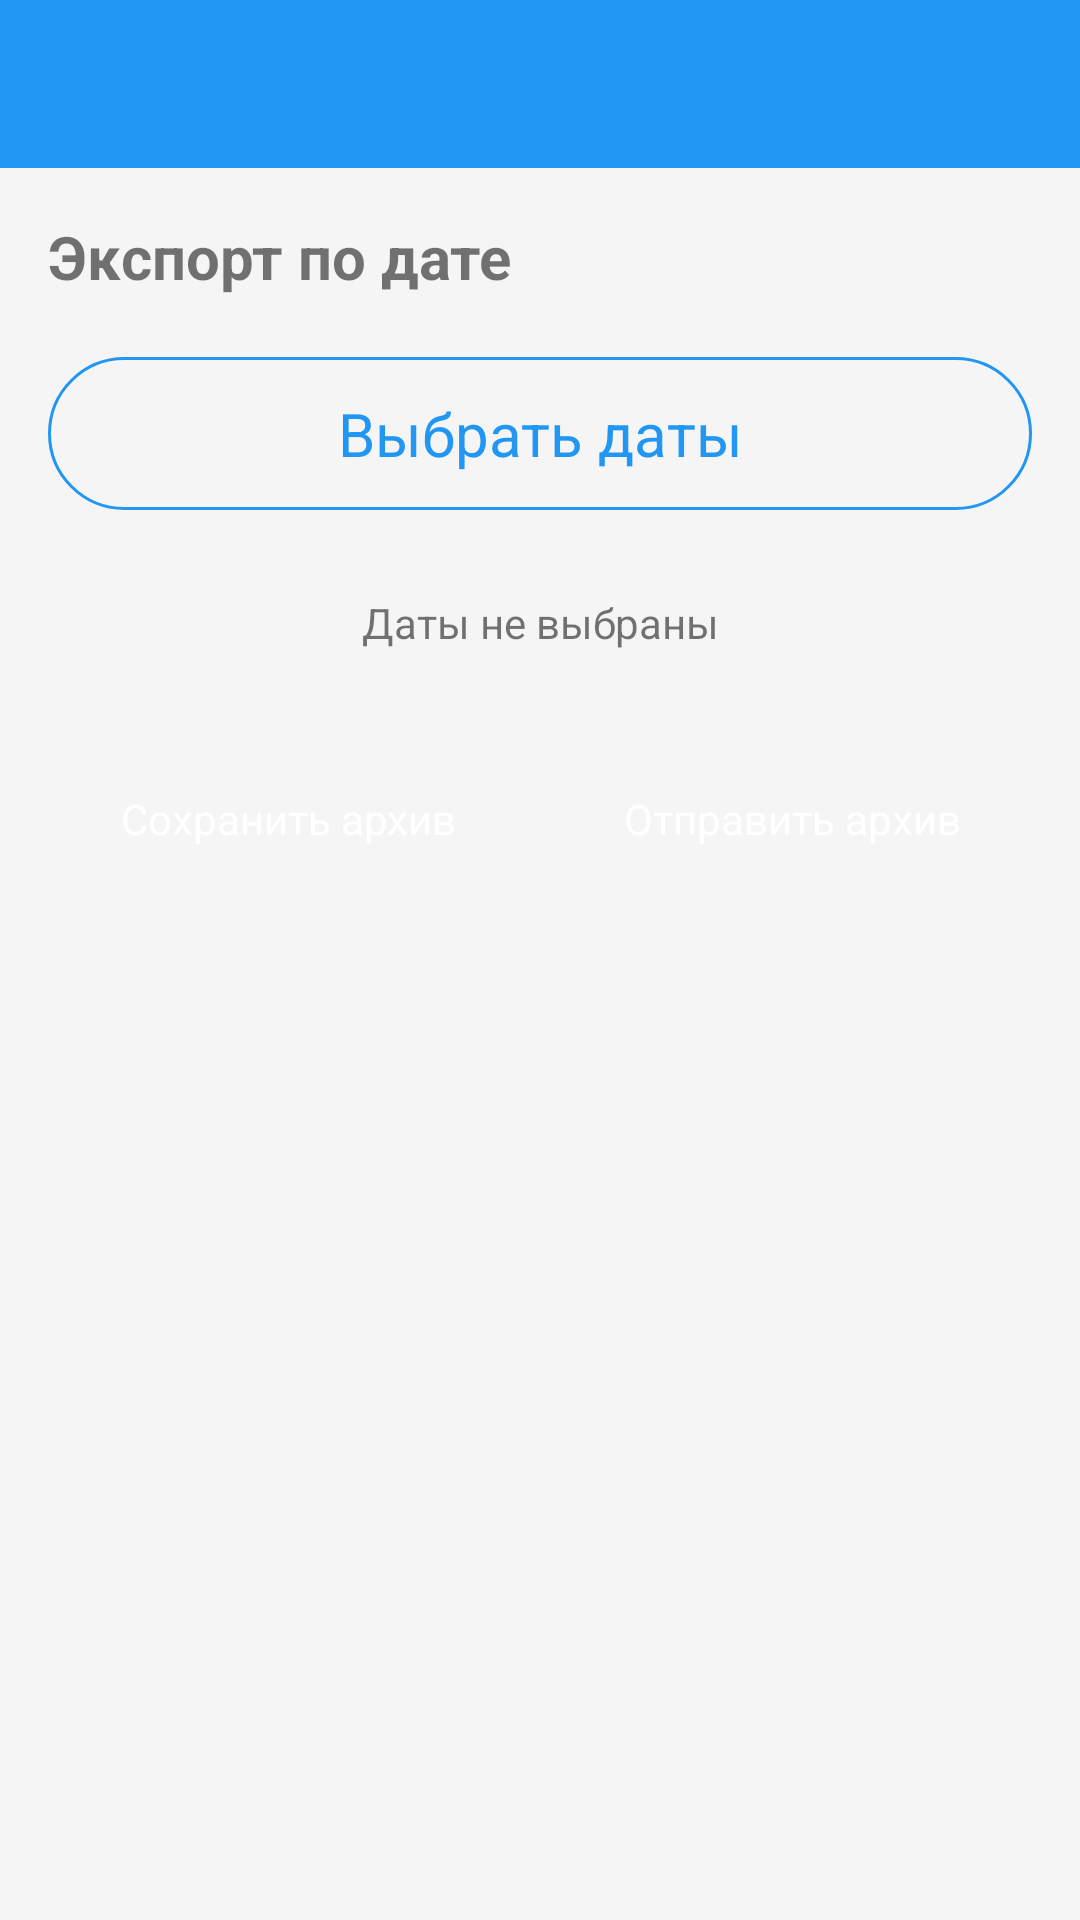

Produce the Android XML layout that renders to this screen, including the resource entries it uses.
<!-- AndroidManifest.xml: application theme AppTheme -->
<!-- res/layout/activity_export_date_range.xml -->
<?xml version="1.0" encoding="utf-8"?>
<LinearLayout xmlns:android="http://schemas.android.com/apk/res/android"
    xmlns:app="http://schemas.android.com/apk/res-auto"
    android:layout_width="match_parent"
    android:layout_height="match_parent"
    android:orientation="vertical">

    <androidx.appcompat.widget.Toolbar
        android:id="@+id/toolbar"
        android:layout_width="match_parent"
        android:layout_height="?attr/actionBarSize"
        android:background="?attr/colorPrimary"
        android:theme="@style/ThemeOverlay.AppCompat.Dark.ActionBar"
        app:popupTheme="@style/PopupMenuDark" />

    <LinearLayout
        android:layout_width="match_parent"
        android:layout_height="match_parent"
        android:orientation="vertical"
        android:padding="16dp">

        <TextView
            android:layout_width="wrap_content"
            android:layout_height="wrap_content"
            android:text="Экспорт по дате"
            android:textSize="20sp"
            android:textStyle="bold"
            android:layout_marginBottom="16dp" />

        <com.google.android.material.button.MaterialButton
            android:id="@+id/btn_select_dates"
            style="@style/ButtonOutlined"
            android:layout_width="match_parent"
            android:layout_height="wrap_content"
            android:text="Выбрать даты"
            android:textSize="20sp" />

        <TextView
            android:id="@+id/tv_selected_range"
            android:layout_width="match_parent"
            android:layout_height="wrap_content"
            android:layout_marginTop="16dp"
            android:layout_marginBottom="24dp"
            android:padding="8dp"
            android:text="Даты не выбраны"
            android:gravity="center"
            android:textSize="14sp" />

        <LinearLayout
            android:layout_width="match_parent"
            android:layout_height="wrap_content"
            android:orientation="horizontal">

            <Button
                android:id="@+id/btn_export_save"
                style="@style/ButtonPrimary"
                android:layout_width="0dp"
                android:layout_height="wrap_content"
                android:layout_weight="1"
                android:text="Сохранить архив"
                android:layout_marginEnd="8dp"
                android:textSize="14sp"
                android:padding="12dp" />

            <Button
                android:id="@+id/btn_export_share"
                style="@style/ButtonPrimary"
                android:layout_width="0dp"
                android:layout_height="wrap_content"
                android:layout_weight="1"
                android:text="Отправить архив"
                android:textSize="14sp"
                android:padding="12dp" />
        </LinearLayout>

    </LinearLayout>
</LinearLayout>
<!-- resources referenced by this layout -->
<resources>
  <style name="ButtonOutlined" parent="Widget.Material3.Button.OutlinedButton">
          <item name="android:textSize">14sp</item>
          <item name="android:padding">12dp</item>
          <item name="android:textColor">?attr/colorPrimary</item>
          <item name="strokeColor">?attr/colorPrimary</item>
          <item name="backgroundTint">@android:color/transparent</item>
      </style>
  <style name="ButtonPrimary" parent="Widget.Material3.Button">
          <item name="android:textSize">14sp</item>
          <item name="android:padding">12dp</item>
          <item name="android:textColor">?attr/colorOnPrimary</item>
      </style>
  <style name="PopupMenuDark" parent="ThemeOverlay.AppCompat.Dark">
          <item name="android:textColorPrimary">?attr/textPrimaryColor</item>
          <item name="android:popupBackground">?attr/popupBackgroundColor</item>
      </style>
  <style name="Appic_MaterialAlertDialog" parent="ThemeOverlay.MaterialComponents.MaterialAlertDialog">
          <item name="shapeAppearanceOverlay">@style/ShapeAppearance.Appic.Dialog</item>
      </style>
  <color name="purple_500">#2196F3</color>
  <color name="purple_700">#1976D2</color>
  <color name="white">#FFFFFFFF</color>
  <color name="bg_default">#F5F5F5</color>
  <color name="card_default">#FFFFFF</color>
  <color name="text_primary_default">#212121</color>
  <color name="divider_default">#E0E0E0</color>
  <color name="text_secondary_default">#757575</color>
  <color name="group_default">#E0E0E0</color>
  <style name="MyPopupMenu" parent="Widget.AppCompat.PopupMenu">
          <item name="android:textColorPrimary">?attr/textPrimaryColor</item>
          <item name="android:popupBackground">?attr/popupBackgroundColor</item>
      </style>
  <style name="TextAppearance.MyApp.SettingsTitle" parent="TextAppearance.Material3.TitleMedium">
          <item name="android:textSize">20sp</item>
      </style>
  <style name="ShapeAppearance.Appic.Dialog" parent="">
          <item name="cornerFamily">rounded</item>
          <item name="cornerSize">16dp</item>
      </style>
</resources>
